Run: headless pygame with SDL's dummy video driver; simulated clock (each Clock.tick advances the game by its frame time, no real sleeping); random seed 0; keys injected as events and as key.get_pressed() state; mouse plan: one left click at the window centre at the start of phase 2, then a move to the lower-right quarter at the start of phase 3.
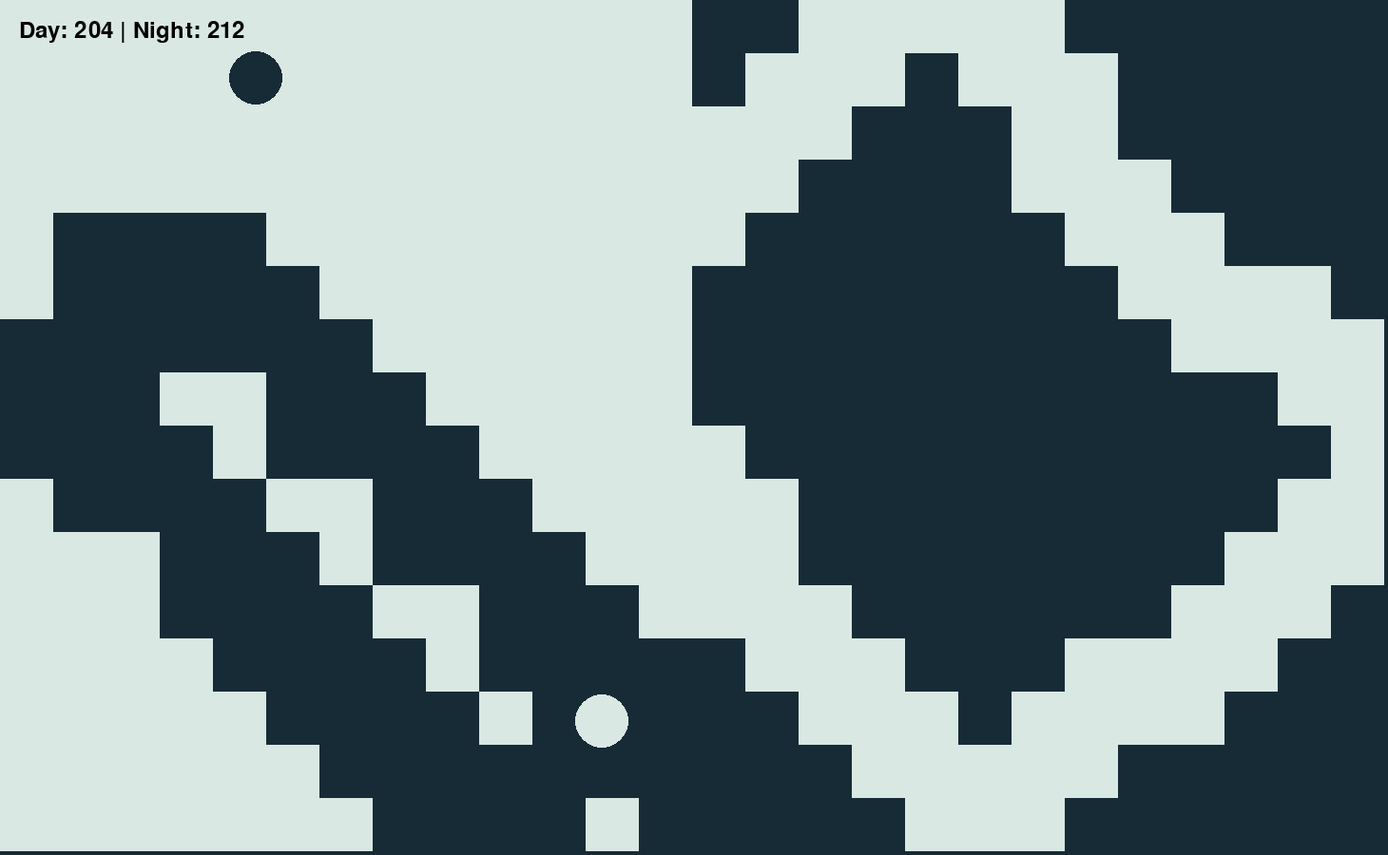
Frame 1 of 4 · flips 1–60 · no input
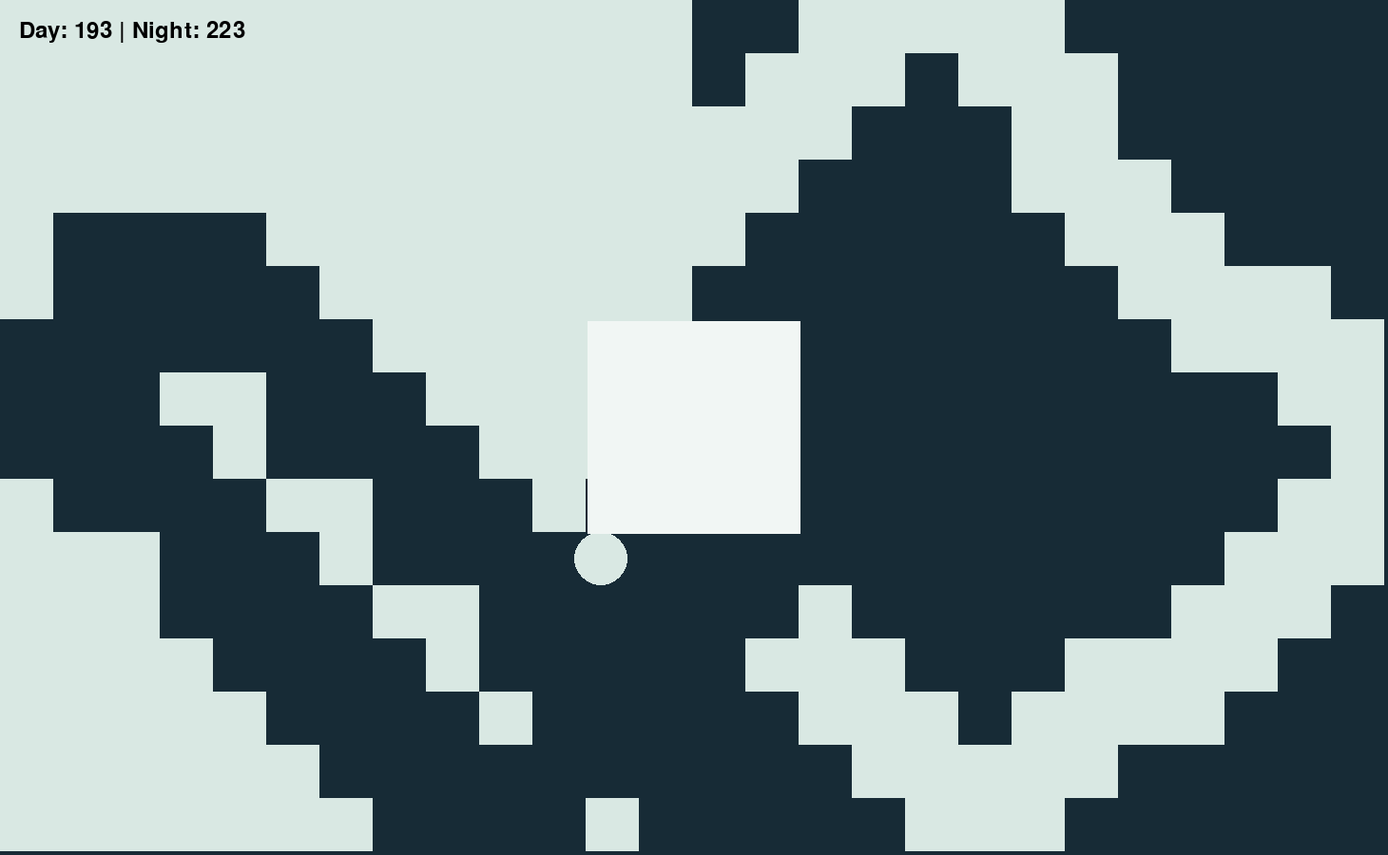
Frame 2 of 4 · flips 61–180 · clicked the window centre · tapped SPACE, RETURN · held RIGHT (→), D
Frame 3 of 4 · flips 181–300 · moved the mouse to the lower-right quarter · held DOWN (↓), S · screen unchanged from frame 2, image omitted
Frame 4 of 4 · flips 301–420 · held LEFT (←), A, UP (↑), W · screen unchanged from frame 3, image omitted

The pygame program that drew these frames:

import pygame
import random
import math

class PongWarsGame:
    def __init__(self):
        pygame.init()
        self.WIDTH, self.HEIGHT = 1460, 900
        self.win = pygame.display.set_mode((self.WIDTH, self.HEIGHT))
        pygame.display.set_caption("Pong Wars")
        self.init_colors()
        self.init_game_variables()
        self.temporary_squares = []  # Store temporary squares and their remaining time

    def handle_mouse_click(self, x, y):
        # Add a 4x4 square at mouse click position
        # Each square will be stored as ((left, top), time_remaining)
        square_size = 4 * self.SQUARE_SIZE
        left = x - square_size // 2
        top = y - square_size // 2
        self.temporary_squares.append(((left, top), 30 * 60))  # 30 seconds at 60 FPS

    def init_colors(self):
        self.colors = {
            'ArcticPowder': (241, 246, 244),
            'MysticMint': (217, 232, 227),
            'Forsythia': (255, 200, 150),
            'DeepSaffron': (255, 153, 50),
            'NocturnalExpedition': (17, 76, 90),
            'OceanicNoir': (23, 43, 54)
        }

    def init_game_variables(self):
        self.SQUARE_SIZE = 56
        self.numSquaresX, self.numSquaresY = self.WIDTH // self.SQUARE_SIZE, self.HEIGHT // self.SQUARE_SIZE
        self.squares = [[self.colors['MysticMint'] if i < self.numSquaresX / 2 else self.colors['OceanicNoir'] for j in range(self.numSquaresY)] for i in range(self.numSquaresX)]
        self.total_squares = self.numSquaresX * self.numSquaresY
        self.MIN_SPEED, self.MAX_SPEED = 1, 30
        self.init_balls()
        self.day_score = sum(row.count(self.colors['MysticMint']) for row in self.squares)
        self.night_score = sum(row.count(self.colors['OceanicNoir']) for row in self.squares)

    def init_balls(self):
        self.BALL_RADIUS = self.SQUARE_SIZE // 2
        self.x1, self.y1 = (self.WIDTH + random.randrange(0, self.WIDTH / 4)) // 4, (self.HEIGHT + random.randrange(0, self.HEIGHT / 4)) // 2
        self.dx1, self.dy1 = 12.5, -12.5
        self.x2, self.y2 = 3 * (self.WIDTH + random.randrange(0, self.WIDTH / 4)) // 4, (self.HEIGHT + random.randrange(0, self.HEIGHT / 4)) // 2
        self.dx2, self.dy2 = -12.5, 12.5

    def run(self):
        running = True
        clock = pygame.time.Clock()
        while running:
            clock.tick(60)
            for event in pygame.event.get():
                if event.type == pygame.QUIT:
                    running = False
                elif event.type == pygame.MOUSEBUTTONDOWN:
                    mouse_x, mouse_y = pygame.mouse.get_pos()
                    self.handle_mouse_click(mouse_x, mouse_y)

            self.update_game_state()
            self.draw_game()
            pygame.display.flip()
        pygame.quit()

    def update_game_state(self):
        self.handle_collisions()
        self.update_speeds()
        self.update_temporary_squares()
        self.update_color_and_score(self.x1, self.y1, self.colors['MysticMint'], self.dx1, self.dy1)
        self.update_color_and_score(self.x2, self.y2, self.colors['OceanicNoir'], self.dx2, self.dy2)

    def handle_collisions(self):
        # Define the game's boundary as a rectangle
        boundary_rect = pygame.Rect(0, 0, self.WIDTH, self.HEIGHT)

        # Handle collision with the boundary for both balls
        self.x1, self.y1, self.dx1, self.dy1 = self.handle_collision(self.x1, self.y1, self.dx1, self.dy1,
                                                                     boundary_rect)
        self.x2, self.y2, self.dx2, self.dy2 = self.handle_collision(self.x2, self.y2, self.dx2, self.dy2,
                                                                     boundary_rect)

        # Update positions
        self.x1 += self.dx1
        self.y1 += self.dy1
        self.x2 += self.dx2
        self.y2 += self.dy2

        # Handle collision with temporary squares for both balls
        for square in self.temporary_squares:
            square_rect = pygame.Rect(square[0][0], square[0][1], 4 * self.SQUARE_SIZE, 4 * self.SQUARE_SIZE)
            self.x1, self.y1, self.dx1, self.dy1 = self.handle_collision(self.x1, self.y1, self.dx1, self.dy1,
                                                                         square_rect)
            self.x2, self.y2, self.dx2, self.dy2 = self.handle_collision(self.x2, self.y2, self.dx2, self.dy2,
                                                                         square_rect)

    def handle_collision(self, x, y, dx, dy, rect):
        # Calculate the ball's new position
        new_x = x + dx
        new_y = y + dy

        # Create a Rect for the ball at the new position
        ball_rect = pygame.Rect(new_x - self.BALL_RADIUS, new_y - self.BALL_RADIUS, self.BALL_RADIUS * 2,
                                self.BALL_RADIUS * 2)

        # Check for collision with the rectangle
        if rect.colliderect(ball_rect):
            # Check which side of the boundary the ball collided with
            if new_x - self.BALL_RADIUS < rect.left or new_x + self.BALL_RADIUS > rect.right:
                dx = -dx  # Reverse horizontal velocity
            if new_y - self.BALL_RADIUS < rect.top or new_y + self.BALL_RADIUS > rect.bottom:
                dy = -dy  # Reverse vertical velocity

        return new_x, new_y, dx, dy

    def update_speeds(self):
        # Calculate and update speeds based on current scores
        day_speed = self.calculate_speed(self.day_score, self.total_squares)
        night_speed = self.calculate_speed(self.night_score, self.total_squares)
        self.dx1, self.dy1 = self.adjust_speed(self.dx1, self.dy1, day_speed)
        self.dx2, self.dy2 = self.adjust_speed(self.dx2, self.dy2, night_speed)

    def adjust_speed(self, dx, dy, speed):
        direction = math.hypot(dx, dy)
        if direction != 0:
            dx = (dx / direction) * speed
            dy = (dy / direction) * speed
        return dx, dy

    def calculate_speed(self, score, total_squares):
        # Calculate the percentage of squares controlled
        percentage = score / total_squares
        # Apply a sigmoid-like function for speed adjustment
        adjusted_percentage = 1 / (1 + math.exp(-10 * (percentage - 0.5)))

        # Map the adjusted percentage to a speed between MIN_SPEED and MAX_SPEED
        speed = self.MIN_SPEED + adjusted_percentage * (self.MAX_SPEED - self.MIN_SPEED)
        return speed

    def is_opposite_color(self, ball_color, square_color):
        return (ball_color == self.colors['MysticMint'] and square_color == self.colors['OceanicNoir']) or \
            (ball_color == self.colors['OceanicNoir'] and square_color == self.colors['MysticMint'])

    def update_color_and_score(self, x, y, ball_color, dx, dy):
        x += dx
        y += dy
        left_edge = x - self.BALL_RADIUS
        right_edge = x + self.BALL_RADIUS
        top_edge = y - self.BALL_RADIUS
        bottom_edge = y + self.BALL_RADIUS

        squares_changed = False
        for i in range(int(left_edge // self.SQUARE_SIZE), int(math.ceil(right_edge / self.SQUARE_SIZE))):
            for j in range(int(top_edge // self.SQUARE_SIZE), int(math.ceil(bottom_edge / self.SQUARE_SIZE))):
                if 0 <= i < self.numSquaresX and 0 <= j < self.numSquaresY:
                    square_color = self.squares[i][j]
                    if self.is_opposite_color(ball_color, square_color):
                        self.squares[i][j] = ball_color
                        squares_changed = True
                        if ball_color == self.colors['MysticMint']:
                            self.day_score += 1
                            self.night_score -= 1
                        else:
                            self.night_score += 1
                            self.day_score -= 1
                        pygame.draw.rect(self.win, ball_color, (
                        i * self.SQUARE_SIZE, j * self.SQUARE_SIZE, self.SQUARE_SIZE, self.SQUARE_SIZE))

        if squares_changed:
                square_rect = pygame.Rect(1, 1, 4 * self.SQUARE_SIZE, 4 * self.SQUARE_SIZE)
                self.x1, self.y1, self.dx1, self.dy1 = self.handle_collision(self.x1, self.y1, self.dx1, self.dy1,
                                                                             square_rect)
                self.x2, self.y2, self.dx2, self.dy2 = self.handle_collision(self.x2, self.y2, self.dx2, self.dy2,
                                                                             square_rect)
        return dx, dy

    def update_temporary_squares(self):
        self.temporary_squares = [((left, top), time - 1) for (left, top), time in self.temporary_squares if time > 1]

    def draw_game(self):
        self.win.fill(self.colors['OceanicNoir'])
        self.draw_squares()
        self.draw_balls()
        self.draw_score()
        self.draw_temporary_squares()

    def draw_temporary_squares(self):
        # Draw each temporary square
        for (left, top), _ in self.temporary_squares:
            pygame.draw.rect(self.win, self.colors['ArcticPowder'],
                             (left, top, 4 * self.SQUARE_SIZE, 4 * self.SQUARE_SIZE))

    def draw_squares(self):
        for i in range(self.numSquaresX):
            for j in range(self.numSquaresY):
                pygame.draw.rect(self.win, self.squares[i][j], (i * self.SQUARE_SIZE, j * self.SQUARE_SIZE, self.SQUARE_SIZE, self.SQUARE_SIZE))

    def draw_balls(self):
        pygame.draw.circle(self.win, self.colors['OceanicNoir'], (int(self.x1), int(self.y1)), self.BALL_RADIUS)
        pygame.draw.circle(self.win, self.colors['MysticMint'], (int(self.x2), int(self.y2)), self.BALL_RADIUS)

    def draw_score(self):
        font = pygame.font.SysFont(None, 36)
        score_text = font.render(f'Day: {self.day_score} | Night: {self.night_score}', True, (0, 0, 0))
        self.win.blit(score_text, (20, 20))


# Run the game
if __name__ == "__main__":
    game = PongWarsGame()
    game.run()
